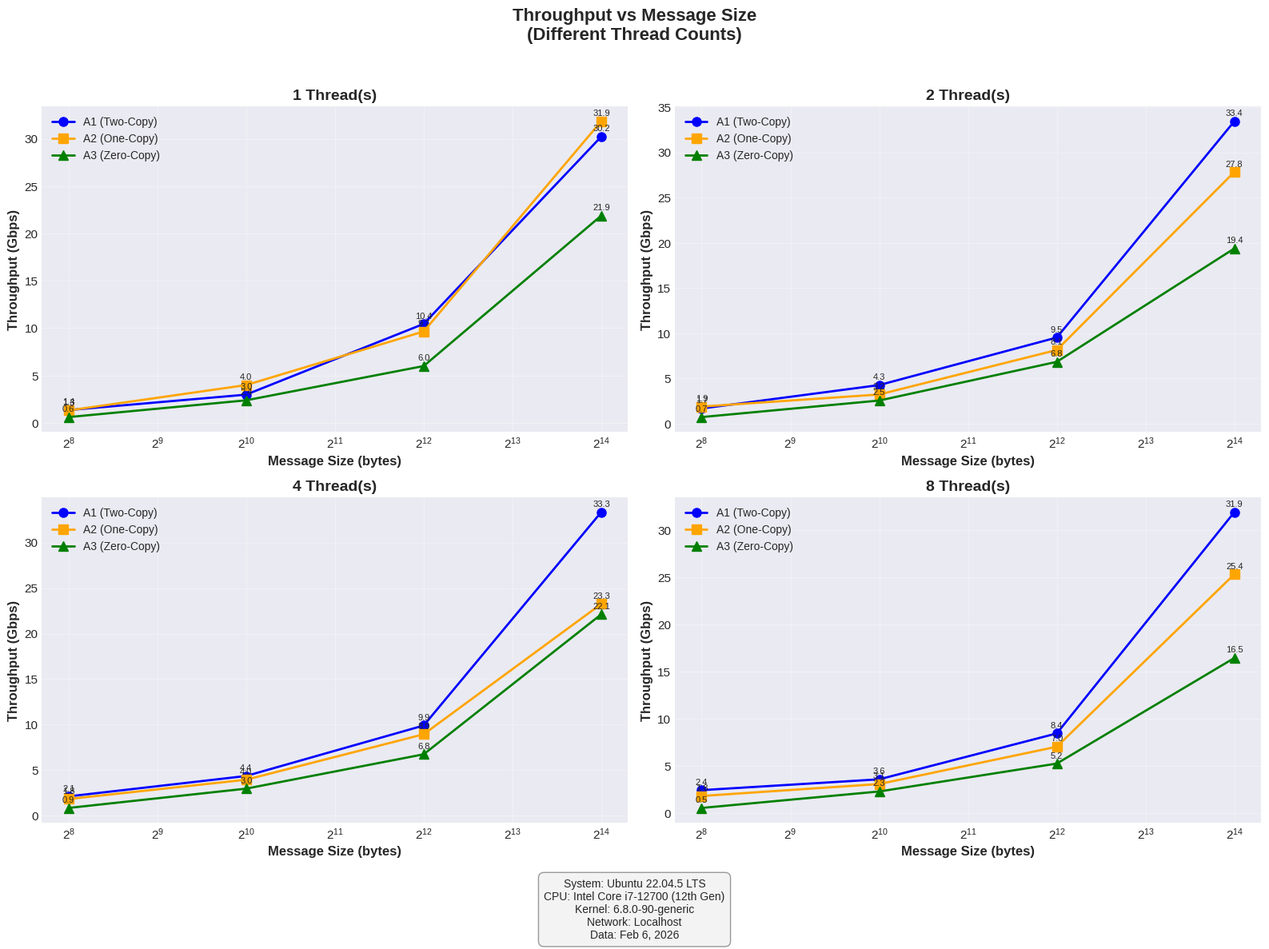
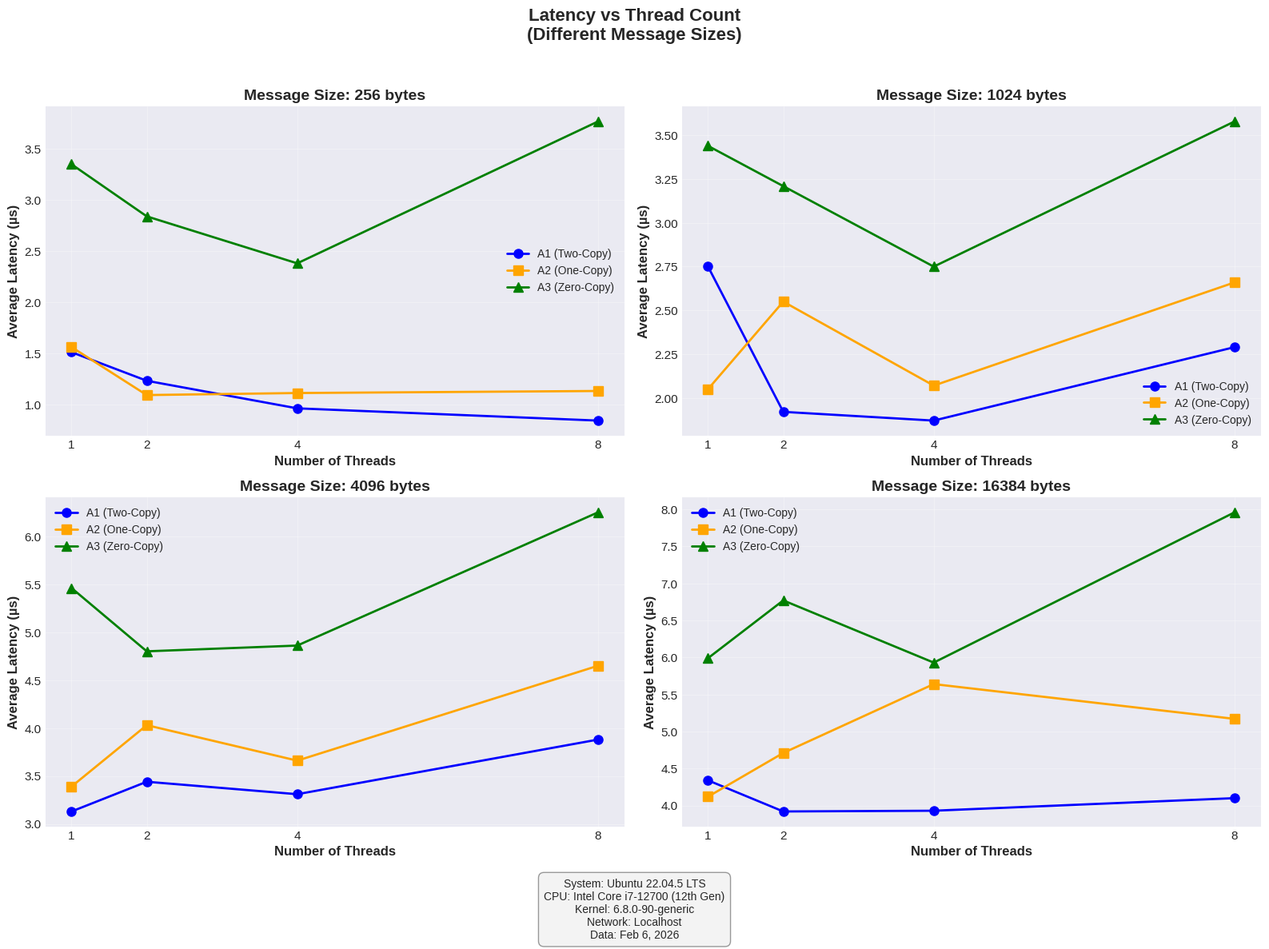
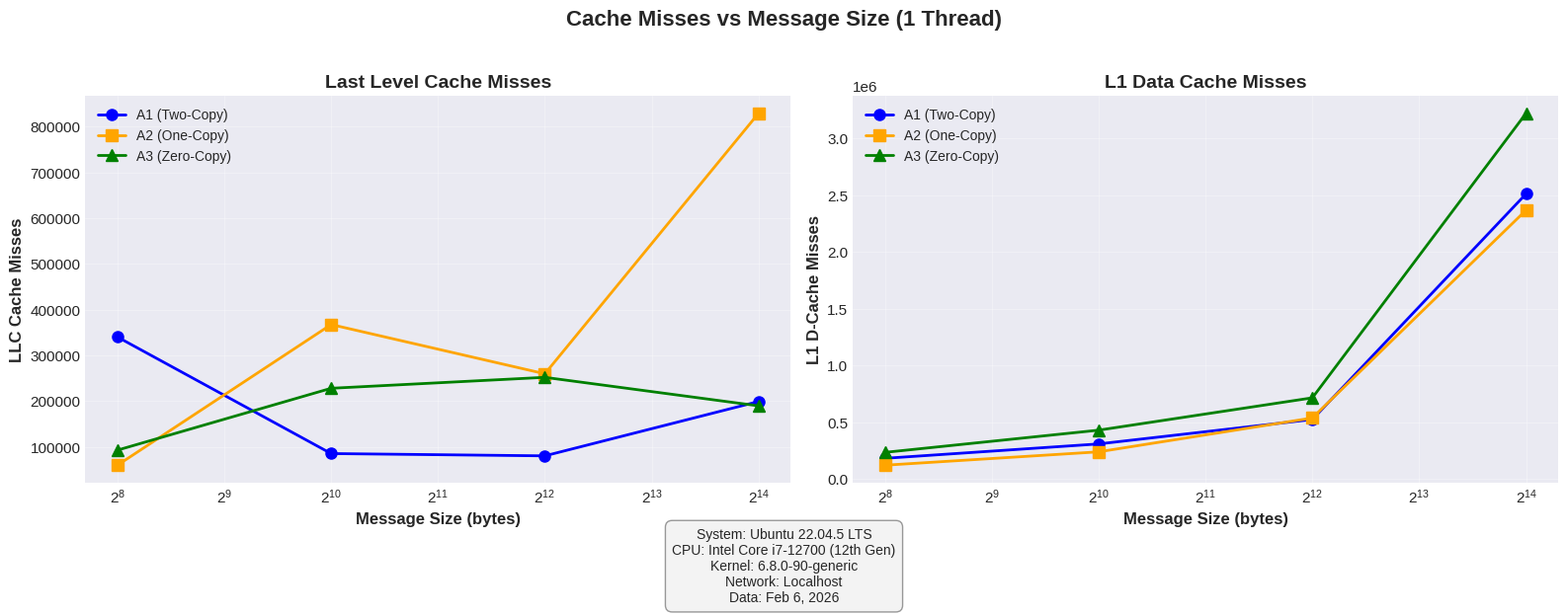
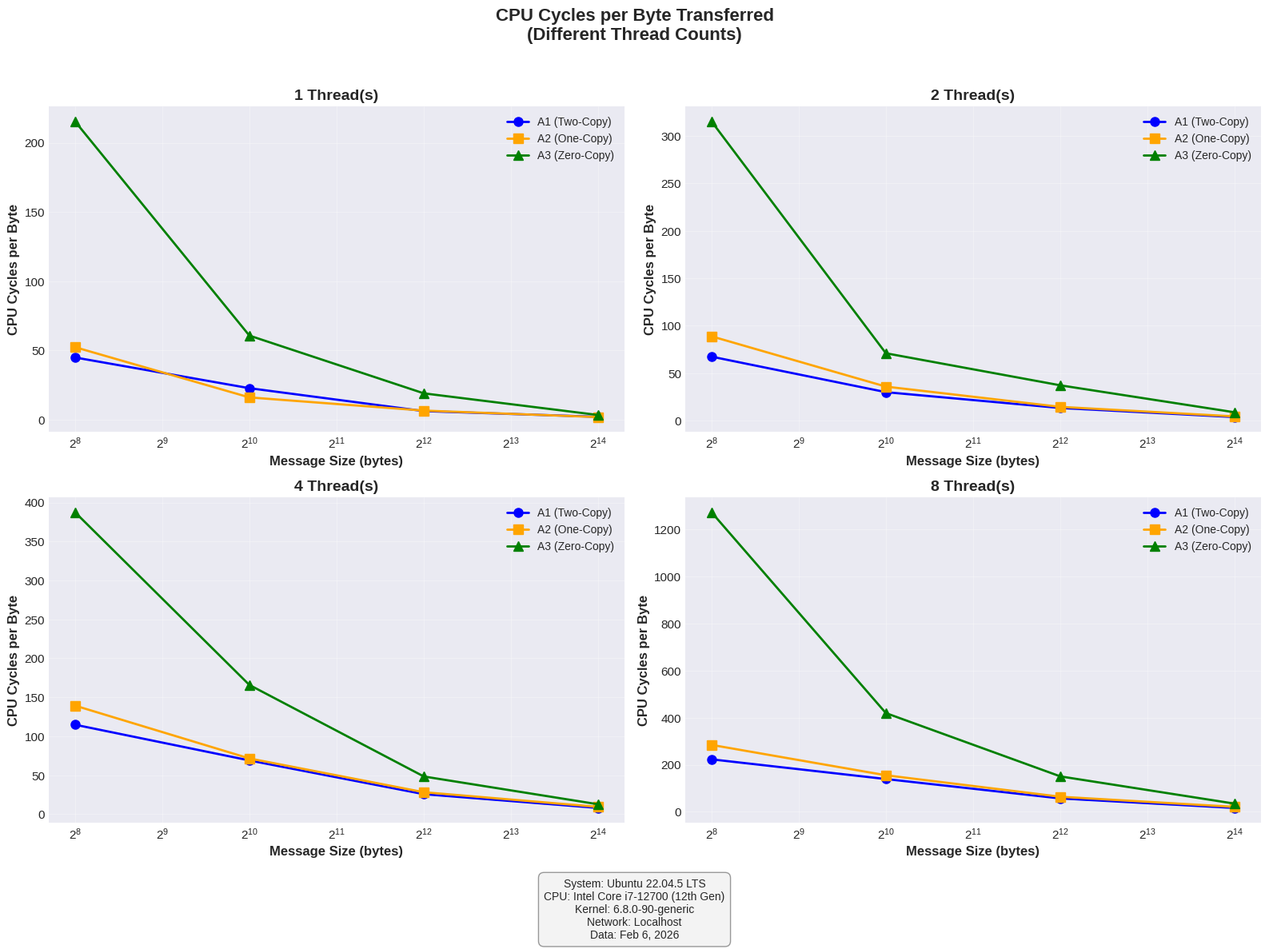
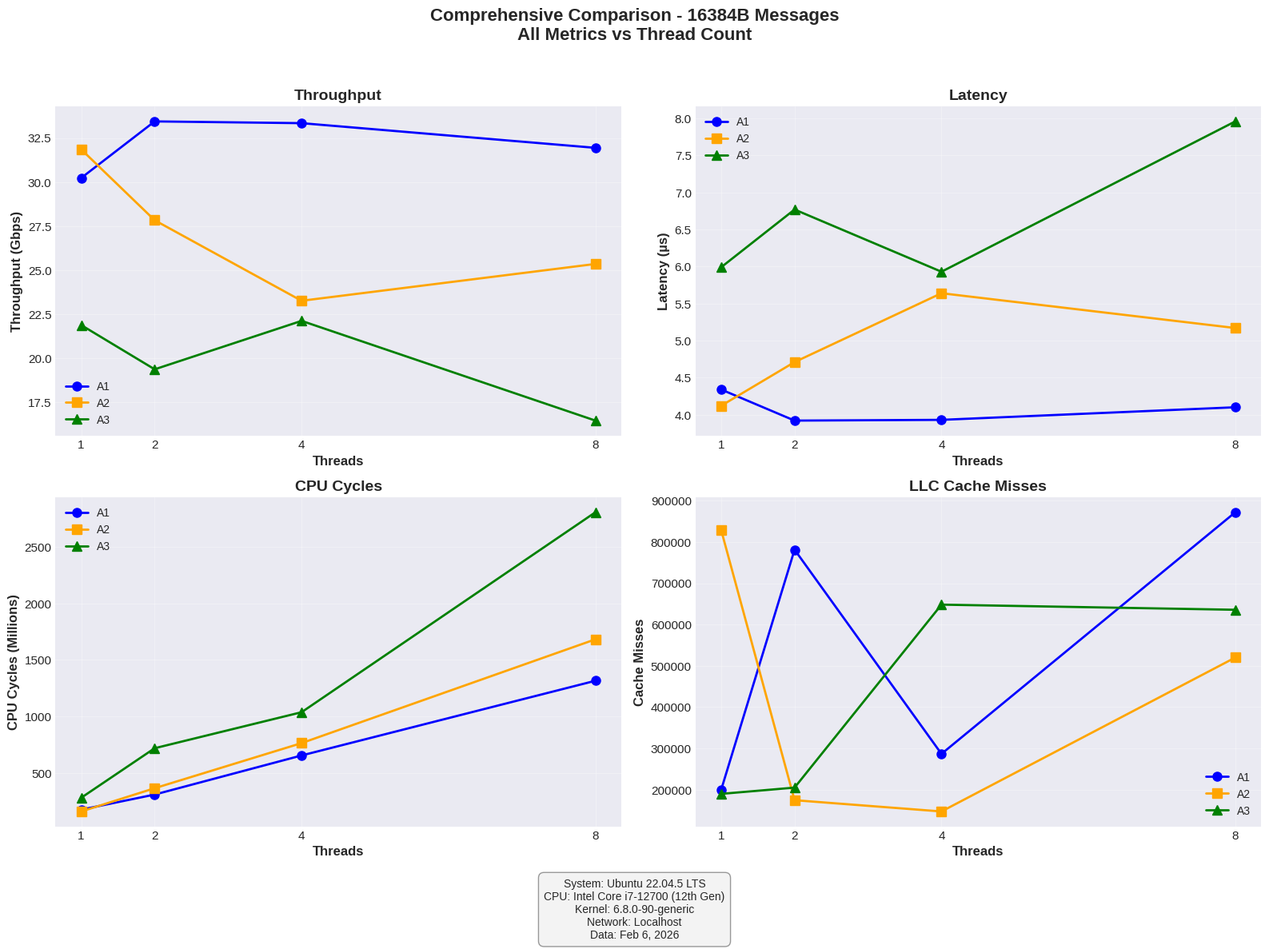

Write Python code to recreate these figures, in order.
#!/usr/bin/env python3
"""
MT25067
Part D: Plotting and Visualization
Uses HARDCODED experimental data (as per assignment constraints)
Generates PNG plots only.

System Configuration:
- OS: Ubuntu 22.04.5 LTS
- CPU: Intel Core i7-12700 (12th Gen)
- Date: February 6, 2026
"""

import matplotlib.pyplot as plt

# Set publication-quality plot style
plt.style.use('seaborn-v0_8-darkgrid')
plt.rcParams['figure.figsize'] = (12, 9)
plt.rcParams['font.size'] = 11
plt.rcParams['axes.labelsize'] = 12
plt.rcParams['axes.titlesize'] = 14
plt.rcParams['legend.fontsize'] = 10

# System configuration string for plot annotations
SYSTEM_CONFIG = """System: Ubuntu 22.04.5 LTS
CPU: Intel Core i7-12700 (12th Gen)
Kernel: 6.8.0-90-generic
Network: Localhost
Data: Feb 6, 2026"""

# =============================================================================
# HARDCODED EXPERIMENTAL DATA
# Data Source: MT25067_ExperimentData.csv
# =============================================================================
# Structure: data[implementation][message_size][num_threads] = {metrics}
# Note: 'cycles' are stored in Millions (1e6) to match plotting logic

# --- DATA START ---
data = {
    'A1': {
        256: {
            1: {'throughput': 1.35, 'latency': 1.51, 'total_bytes': 1280000, 'cycles': 57.611533, 'cache_misses': 340306, 'l1_misses': 180721},
            2: {'throughput': 1.67, 'latency': 1.23, 'total_bytes': 1280000, 'cycles': 86.368053, 'cache_misses': 69890, 'l1_misses': 192025},
            4: {'throughput': 2.13, 'latency': 0.96, 'total_bytes': 1280000, 'cycles': 147.068045, 'cache_misses': 210172, 'l1_misses': 319146},
            8: {'throughput': 2.43, 'latency': 0.84, 'total_bytes': 1280000, 'cycles': 285.403107, 'cache_misses': 168499, 'l1_misses': 658348},
        },
        1024: {
            1: {'throughput': 2.98, 'latency': 2.75, 'total_bytes': 5120000, 'cycles': 116.827023, 'cache_misses': 85493, 'l1_misses': 307551},
            2: {'throughput': 4.26, 'latency': 1.92, 'total_bytes': 5120000, 'cycles': 153.748252, 'cache_misses': 136064, 'l1_misses': 426639},
            4: {'throughput': 4.37, 'latency': 1.87, 'total_bytes': 5120000, 'cycles': 353.304692, 'cache_misses': 98099, 'l1_misses': 985857},
            8: {'throughput': 3.58, 'latency': 2.29, 'total_bytes': 5120000, 'cycles': 712.122390, 'cache_misses': 188990, 'l1_misses': 2365953},
        },
        4096: {
            1: {'throughput': 10.45, 'latency': 3.13, 'total_bytes': 20480000, 'cycles': 128.215704, 'cache_misses': 80490, 'l1_misses': 523278},
            2: {'throughput': 9.52, 'latency': 3.44, 'total_bytes': 20480000, 'cycles': 273.870669, 'cache_misses': 159785, 'l1_misses': 1100013},
            4: {'throughput': 9.91, 'latency': 3.31, 'total_bytes': 20480000, 'cycles': 525.781881, 'cache_misses': 147943, 'l1_misses': 2110699},
            8: {'throughput': 8.45, 'latency': 3.88, 'total_bytes': 20480000, 'cycles': 1158.825163, 'cache_misses': 318518, 'l1_misses': 6094991},
        },
        16384: {
            1: {'throughput': 30.23, 'latency': 4.34, 'total_bytes': 81920000, 'cycles': 175.746499, 'cache_misses': 199269, 'l1_misses': 2513201},
            2: {'throughput': 33.44, 'latency': 3.92, 'total_bytes': 81920000, 'cycles': 309.458403, 'cache_misses': 781304, 'l1_misses': 4648122},
            4: {'throughput': 33.34, 'latency': 3.93, 'total_bytes': 81920000, 'cycles': 655.119355, 'cache_misses': 286684, 'l1_misses': 9497289},
            8: {'throughput': 31.94, 'latency': 4.10, 'total_bytes': 81920000, 'cycles': 1315.622332, 'cache_misses': 871905, 'l1_misses': 20386406},
        },
    },
    'A2': {
        256: {
            1: {'throughput': 1.31, 'latency': 1.56, 'total_bytes': 1280000, 'cycles': 67.137710, 'cache_misses': 60051, 'l1_misses': 119992},
            2: {'throughput': 1.88, 'latency': 1.09, 'total_bytes': 1280000, 'cycles': 113.789584, 'cache_misses': 62466, 'l1_misses': 237242},
            4: {'throughput': 1.84, 'latency': 1.11, 'total_bytes': 1280000, 'cycles': 178.447407, 'cache_misses': 413252, 'l1_misses': 391251},
            8: {'throughput': 1.81, 'latency': 1.13, 'total_bytes': 1280000, 'cycles': 364.125717, 'cache_misses': 162576, 'l1_misses': 773582},
        },
        1024: {
            1: {'throughput': 3.99, 'latency': 2.05, 'total_bytes': 5120000, 'cycles': 82.736829, 'cache_misses': 367536, 'l1_misses': 237910},
            2: {'throughput': 3.22, 'latency': 2.55, 'total_bytes': 5120000, 'cycles': 183.701345, 'cache_misses': 65821, 'l1_misses': 520070},
            4: {'throughput': 3.96, 'latency': 2.07, 'total_bytes': 5120000, 'cycles': 366.350476, 'cache_misses': 145928, 'l1_misses': 1025830},
            8: {'throughput': 3.08, 'latency': 2.66, 'total_bytes': 5120000, 'cycles': 794.646097, 'cache_misses': 218243, 'l1_misses': 2569589},
        },
        4096: {
            1: {'throughput': 9.65, 'latency': 3.39, 'total_bytes': 20480000, 'cycles': 135.747322, 'cache_misses': 259867, 'l1_misses': 536715},
            2: {'throughput': 8.14, 'latency': 4.03, 'total_bytes': 20480000, 'cycles': 297.524319, 'cache_misses': 154883, 'l1_misses': 1152800},
            4: {'throughput': 8.95, 'latency': 3.66, 'total_bytes': 20480000, 'cycles': 577.519490, 'cache_misses': 161508, 'l1_misses': 2471170},
            8: {'throughput': 7.04, 'latency': 4.65, 'total_bytes': 20480000, 'cycles': 1305.706294, 'cache_misses': 469137, 'l1_misses': 6760988},
        },
        16384: {
            1: {'throughput': 31.85, 'latency': 4.12, 'total_bytes': 81920000, 'cycles': 159.875443, 'cache_misses': 829295, 'l1_misses': 2369198},
            2: {'throughput': 27.83, 'latency': 4.71, 'total_bytes': 81920000, 'cycles': 365.550165, 'cache_misses': 174552, 'l1_misses': 5020981},
            4: {'throughput': 23.26, 'latency': 5.64, 'total_bytes': 81920000, 'cycles': 764.280684, 'cache_misses': 147239, 'l1_misses': 10725239},
            8: {'throughput': 25.35, 'latency': 5.17, 'total_bytes': 81920000, 'cycles': 1682.051140, 'cache_misses': 520076, 'l1_misses': 23141904},
        },
    },
    'A3': {
        256: {
            1: {'throughput': 0.61, 'latency': 3.35, 'total_bytes': 1280000, 'cycles': 275.906484, 'cache_misses': 92969, 'l1_misses': 233140},
            2: {'throughput': 0.72, 'latency': 2.84, 'total_bytes': 1280000, 'cycles': 403.716202, 'cache_misses': 237522, 'l1_misses': 686090},
            4: {'throughput': 0.86, 'latency': 2.38, 'total_bytes': 1280000, 'cycles': 496.320886, 'cache_misses': 127017, 'l1_misses': 1773010},
            8: {'throughput': 0.54, 'latency': 3.77, 'total_bytes': 1280000, 'cycles': 1631.574085, 'cache_misses': 394502, 'l1_misses': 6002859},
        },
        1024: {
            1: {'throughput': 2.38, 'latency': 3.44, 'total_bytes': 5120000, 'cycles': 311.283216, 'cache_misses': 228203, 'l1_misses': 428987},
            2: {'throughput': 2.55, 'latency': 3.21, 'total_bytes': 5120000, 'cycles': 363.551702, 'cache_misses': 163698, 'l1_misses': 1478164},
            4: {'throughput': 2.98, 'latency': 2.75, 'total_bytes': 5120000, 'cycles': 849.382398, 'cache_misses': 168416, 'l1_misses': 2083929},
            8: {'throughput': 2.29, 'latency': 3.58, 'total_bytes': 5120000, 'cycles': 2148.750000, 'cache_misses': 527819, 'l1_misses': 6487124},
        },
        4096: {
            1: {'throughput': 6.00, 'latency': 5.46, 'total_bytes': 20480000, 'cycles': 390.806322, 'cache_misses': 252125, 'l1_misses': 714221},
            2: {'throughput': 6.83, 'latency': 4.80, 'total_bytes': 20480000, 'cycles': 762.318916, 'cache_misses': 1238875, 'l1_misses': 1740911},
            4: {'throughput': 6.75, 'latency': 4.86, 'total_bytes': 20480000, 'cycles': 991.037715, 'cache_misses': 481666, 'l1_misses': 3786128},
            8: {'throughput': 5.25, 'latency': 6.25, 'total_bytes': 20480000, 'cycles': 3078.580000, 'cache_misses': 367014, 'l1_misses': 9439266},
        },
        16384: {
            1: {'throughput': 21.88, 'latency': 5.99, 'total_bytes': 81920000, 'cycles': 281.083876, 'cache_misses': 189835, 'l1_misses': 3223257},
            2: {'throughput': 19.37, 'latency': 6.77, 'total_bytes': 81920000, 'cycles': 719.137500, 'cache_misses': 205013, 'l1_misses': 5605023},
            4: {'throughput': 22.12, 'latency': 5.93, 'total_bytes': 81920000, 'cycles': 1037.526424, 'cache_misses': 648181, 'l1_misses': 12981869},
            8: {'throughput': 16.46, 'latency': 7.96, 'total_bytes': 81920000, 'cycles': 2805.570000, 'cache_misses': 635733, 'l1_misses': 27453971},
        },
    },
}
# --- DATA END ---

# Experimental parameters
MESSAGE_SIZES = [256, 1024, 4096, 16384]
THREAD_COUNTS = [1, 2, 4, 8]
IMPLEMENTATIONS = ['A1', 'A2', 'A3']

# =============================================================================
# HELPER FUNCTIONS
# =============================================================================

def add_footer(fig):
    """Adds a standard footer with system configuration to the figure."""
    # Reserve space at the bottom (left, bottom, right, top)
    fig.subplots_adjust(bottom=0.15)
    
    # Add text in the reserved space
    fig.text(0.5, 0.04, SYSTEM_CONFIG, 
             ha='center', va='center', fontsize=10, 
             bbox=dict(facecolor='#f0f0f0', edgecolor='gray', boxstyle='round,pad=0.5', alpha=0.8))
    
# =============================================================================
# PLOTTING FUNCTIONS
# =============================================================================

def plot_throughput_vs_message_size():
    """Plot 1: Throughput vs Message Size for different thread counts"""
    fig, axes = plt.subplots(2, 2, figsize=(16, 12))
    fig.suptitle('Throughput vs Message Size\n(Different Thread Counts)', 
                 fontsize=16, fontweight='bold')
    
    colors = {'A1': 'blue', 'A2': 'orange', 'A3': 'green'}
    markers = {'A1': 'o', 'A2': 's', 'A3': '^'}
    labels = {'A1': 'A1 (Two-Copy)', 'A2': 'A2 (One-Copy)', 'A3': 'A3 (Zero-Copy)'}
    
    for idx, threads in enumerate(THREAD_COUNTS):
        ax = axes[idx // 2, idx % 2]
        
        for impl in IMPLEMENTATIONS:
            throughputs = [data[impl][size][threads]['throughput'] 
                          for size in MESSAGE_SIZES]
            
            ax.plot(MESSAGE_SIZES, throughputs, 
                   marker=markers[impl], 
                   color=colors[impl],
                   linewidth=2, markersize=8, 
                   label=labels[impl])
            
            # Add value annotations
            for size, thr in zip(MESSAGE_SIZES, throughputs):
                ax.annotate(f'{thr:.1f}', (size, thr),  # Changed to 1 decimal for Gbps
                           textcoords="offset points", xytext=(0,5), 
                           ha='center', fontsize=8)
        
        ax.set_xlabel('Message Size (bytes)', fontweight='bold')
        ax.set_ylabel('Throughput (Gbps)', fontweight='bold') # <--- FIXED HERE
        ax.set_title(f'{threads} Thread(s)', fontweight='bold')
        ax.set_xscale('log', base=2)
        ax.grid(True, alpha=0.3)
        ax.legend()
    
    add_footer(fig)

    plt.tight_layout(rect=[0, 0.08, 1, 0.96])
    plt.savefig('MT25067_Plot1_Throughput_vs_MessageSize.png', dpi=300, bbox_inches='tight')
    print("✓ Saved: MT25067_Plot1_Throughput_vs_MessageSize.png")
    plt.close()

def plot_latency_vs_thread_count():
    """Plot 2: Latency vs Thread Count for different message sizes"""
    fig, axes = plt.subplots(2, 2, figsize=(16, 12))
    fig.suptitle('Latency vs Thread Count\n(Different Message Sizes)', 
                 fontsize=16, fontweight='bold')
    
    colors = {'A1': 'blue', 'A2': 'orange', 'A3': 'green'}
    markers = {'A1': 'o', 'A2': 's', 'A3': '^'}
    labels = {'A1': 'A1 (Two-Copy)', 'A2': 'A2 (One-Copy)', 'A3': 'A3 (Zero-Copy)'}
    
    for idx, msg_size in enumerate(MESSAGE_SIZES):
        ax = axes[idx // 2, idx % 2]
        
        for impl in IMPLEMENTATIONS:
            latencies = [data[impl][msg_size][t]['latency'] 
                        for t in THREAD_COUNTS]
            
            ax.plot(THREAD_COUNTS, latencies, 
                   marker=markers[impl],
                   color=colors[impl],
                   linewidth=2, markersize=8, 
                   label=labels[impl])
        
        ax.set_xlabel('Number of Threads', fontweight='bold')
        ax.set_ylabel('Average Latency (µs)', fontweight='bold')
        ax.set_title(f'Message Size: {msg_size} bytes', fontweight='bold')
        ax.set_xticks(THREAD_COUNTS)
        ax.grid(True, alpha=0.3)
        ax.legend()
        
    add_footer(fig)
    plt.tight_layout(rect=[0, 0.08, 1, 0.96])
    plt.savefig('MT25067_Plot2_Latency_vs_ThreadCount.png', dpi=300, bbox_inches='tight')
    print("✓ Saved: MT25067_Plot2_Latency_vs_ThreadCount.png")
    plt.close()

def plot_cache_misses_vs_message_size():
    """Plot 3: Cache Misses (LLC and L1) vs Message Size for 1 thread"""
    fig, (ax1, ax2) = plt.subplots(1, 2, figsize=(16, 6))
    fig.suptitle('Cache Misses vs Message Size (1 Thread)', 
                 fontsize=16, fontweight='bold')
    
    colors = {'A1': 'blue', 'A2': 'orange', 'A3': 'green'}
    markers = {'A1': 'o', 'A2': 's', 'A3': '^'}
    labels = {'A1': 'A1 (Two-Copy)', 'A2': 'A2 (One-Copy)', 'A3': 'A3 (Zero-Copy)'}
    threads = 1
    
    # LLC Cache Misses
    for impl in IMPLEMENTATIONS:
        cache_misses = [data[impl][size][threads]['cache_misses'] 
                       for size in MESSAGE_SIZES]
        ax1.plot(MESSAGE_SIZES, cache_misses, 
                marker=markers[impl],
                color=colors[impl],
                linewidth=2, markersize=8, 
                label=labels[impl])
    
    ax1.set_xlabel('Message Size (bytes)', fontweight='bold')
    ax1.set_ylabel('LLC Cache Misses', fontweight='bold')
    ax1.set_title('Last Level Cache Misses', fontweight='bold')
    ax1.set_xscale('log', base=2)
    ax1.grid(True, alpha=0.3)
    ax1.legend()
    
    # L1 Cache Misses
    for impl in IMPLEMENTATIONS:
        l1_misses = [data[impl][size][threads]['l1_misses'] 
                    for size in MESSAGE_SIZES]
        ax2.plot(MESSAGE_SIZES, l1_misses, 
                marker=markers[impl],
                color=colors[impl],
                linewidth=2, markersize=8, 
                label=labels[impl])
    
    ax2.set_xlabel('Message Size (bytes)', fontweight='bold')
    ax2.set_ylabel('L1 D-Cache Misses', fontweight='bold')
    ax2.set_title('L1 Data Cache Misses', fontweight='bold')
    ax2.set_xscale('log', base=2)
    ax2.grid(True, alpha=0.3)
    ax2.legend()

    add_footer(fig)
    plt.tight_layout(rect=[0, 0.08, 1, 0.96])
    plt.savefig('MT25067_Plot3_CacheMisses_vs_MessageSize.png', dpi=300, bbox_inches='tight')
    print("✓ Saved: MT25067_Plot3_CacheMisses_vs_MessageSize.png")
    plt.close()

def plot_cpu_cycles_per_byte():
    """Plot 4: CPU Cycles per Byte Transferred for different thread counts"""
    fig, axes = plt.subplots(2, 2, figsize=(16, 12))
    fig.suptitle('CPU Cycles per Byte Transferred\n(Different Thread Counts)', 
                 fontsize=16, fontweight='bold')
    
    colors = {'A1': 'blue', 'A2': 'orange', 'A3': 'green'}
    markers = {'A1': 'o', 'A2': 's', 'A3': '^'}
    labels = {'A1': 'A1 (Two-Copy)', 'A2': 'A2 (One-Copy)', 'A3': 'A3 (Zero-Copy)'}
    
    for idx, threads in enumerate(THREAD_COUNTS):
        ax = axes[idx // 2, idx % 2]
        
        for impl in IMPLEMENTATIONS:
            cpb = []
            for size in MESSAGE_SIZES:
                d = data[impl][size][threads]
                cycles = d['cycles'] * 1e6  # Convert back to actual cycles
                total_bytes = d['total_bytes']
                cpb.append(cycles / total_bytes if total_bytes > 0 else 0)
            
            ax.plot(MESSAGE_SIZES, cpb, 
                   marker=markers[impl], 
                   color=colors[impl],
                   linewidth=2, markersize=8, 
                   label=labels[impl])
        
        ax.set_xlabel('Message Size (bytes)', fontweight='bold')
        ax.set_ylabel('CPU Cycles per Byte', fontweight='bold')
        ax.set_title(f'{threads} Thread(s)', fontweight='bold')
        ax.set_xscale('log', base=2)
        ax.grid(True, alpha=0.3)
        ax.legend()
    
    add_footer(fig)
    plt.tight_layout(rect=[0, 0.08, 1, 0.96])
    plt.savefig('MT25067_Plot4_CPUCycles_per_Byte.png', dpi=300, bbox_inches='tight')
    print("✓ Saved: MT25067_Plot4_CPUCycles_per_Byte.png")
    plt.close()

def plot_overall_comparison():
    """Plot 5: Overall Comparison for largest message size (16KB)"""
    fig, ((ax1, ax2), (ax3, ax4)) = plt.subplots(2, 2, figsize=(16, 12))
    msg_size = 16384
    
    fig.suptitle(f'Comprehensive Comparison - {msg_size}B Messages\nAll Metrics vs Thread Count', 
                 fontsize=16, fontweight='bold')
    
    colors = {'A1': 'blue', 'A2': 'orange', 'A3': 'green'}
    markers = {'A1': 'o', 'A2': 's', 'A3': '^'}
    
    # Throughput
    for impl in IMPLEMENTATIONS:
        vals = [data[impl][msg_size][t]['throughput'] for t in THREAD_COUNTS]
        ax1.plot(THREAD_COUNTS, vals, marker=markers[impl], color=colors[impl],
                linewidth=2, markersize=8, label=impl)
    ax1.set_xlabel('Threads', fontweight='bold')
    ax1.set_ylabel('Throughput (Gbps)', fontweight='bold') # <--- FIXED HERE
    ax1.set_title('Throughput', fontweight='bold')
    ax1.legend()
    ax1.grid(True, alpha=0.3)
    ax1.set_xticks(THREAD_COUNTS)
    
    # Latency
    for impl in IMPLEMENTATIONS:
        vals = [data[impl][msg_size][t]['latency'] for t in THREAD_COUNTS]
        ax2.plot(THREAD_COUNTS, vals, marker=markers[impl], color=colors[impl],
                linewidth=2, markersize=8, label=impl)
    ax2.set_xlabel('Threads', fontweight='bold')
    ax2.set_ylabel('Latency (µs)', fontweight='bold')
    ax2.set_title('Latency', fontweight='bold')
    ax2.legend()
    ax2.grid(True, alpha=0.3)
    ax2.set_xticks(THREAD_COUNTS)
    
    # CPU Cycles
    for impl in IMPLEMENTATIONS:
        vals = [data[impl][msg_size][t]['cycles'] for t in THREAD_COUNTS]
        ax3.plot(THREAD_COUNTS, vals, marker=markers[impl], color=colors[impl],
                linewidth=2, markersize=8, label=impl)
    ax3.set_xlabel('Threads', fontweight='bold')
    ax3.set_ylabel('CPU Cycles (Millions)', fontweight='bold')
    ax3.set_title('CPU Cycles', fontweight='bold')
    ax3.legend()
    ax3.grid(True, alpha=0.3)
    ax3.set_xticks(THREAD_COUNTS)
    
    # Cache Misses
    for impl in IMPLEMENTATIONS:
        vals = [data[impl][msg_size][t]['cache_misses'] for t in THREAD_COUNTS]
        ax4.plot(THREAD_COUNTS, vals, marker=markers[impl], color=colors[impl],
                linewidth=2, markersize=8, label=impl)
    ax4.set_xlabel('Threads', fontweight='bold')
    ax4.set_ylabel('Cache Misses', fontweight='bold')
    ax4.set_title('LLC Cache Misses', fontweight='bold')
    ax4.legend()
    ax4.grid(True, alpha=0.3)
    ax4.set_xticks(THREAD_COUNTS)
    
    add_footer(fig)
    plt.tight_layout(rect=[0, 0.08, 1, 0.96])
    plt.savefig('MT25067_Plot5_Overall_Comparison.png', dpi=300, bbox_inches='tight')
    print("✓ Saved: MT25067_Plot5_Overall_Comparison.png")
    plt.close()

# =============================================================================
# MAIN EXECUTION
# =============================================================================

def main():
    print("=" * 70)
    print("MT25067 - Part D: Plotting and Visualization")
    print("=" * 70)
    print(SYSTEM_CONFIG)
    print("\n" + "=" * 70)
    print("Using HARDCODED experimental data (no CSV reading)")
    print("Data extracted from valid experimental run (Millions of cycles)")
    print("=" * 70)
    
    print(f"\nData summary:")
    print(f"  Implementations: {IMPLEMENTATIONS}")
    print(f"  Message sizes: {MESSAGE_SIZES} bytes")
    print(f"  Thread counts: {THREAD_COUNTS}")
    
    print("\nGenerating plots...")
    print()
    
    # Generate all plots
    plot_throughput_vs_message_size()
    plot_latency_vs_thread_count()
    plot_cache_misses_vs_message_size()
    plot_cpu_cycles_per_byte()
    plot_overall_comparison()
    
    print()
    print("=" * 70)
    print("All plots generated successfully!")
    print("=" * 70)

if __name__ == "__main__":
    main()
